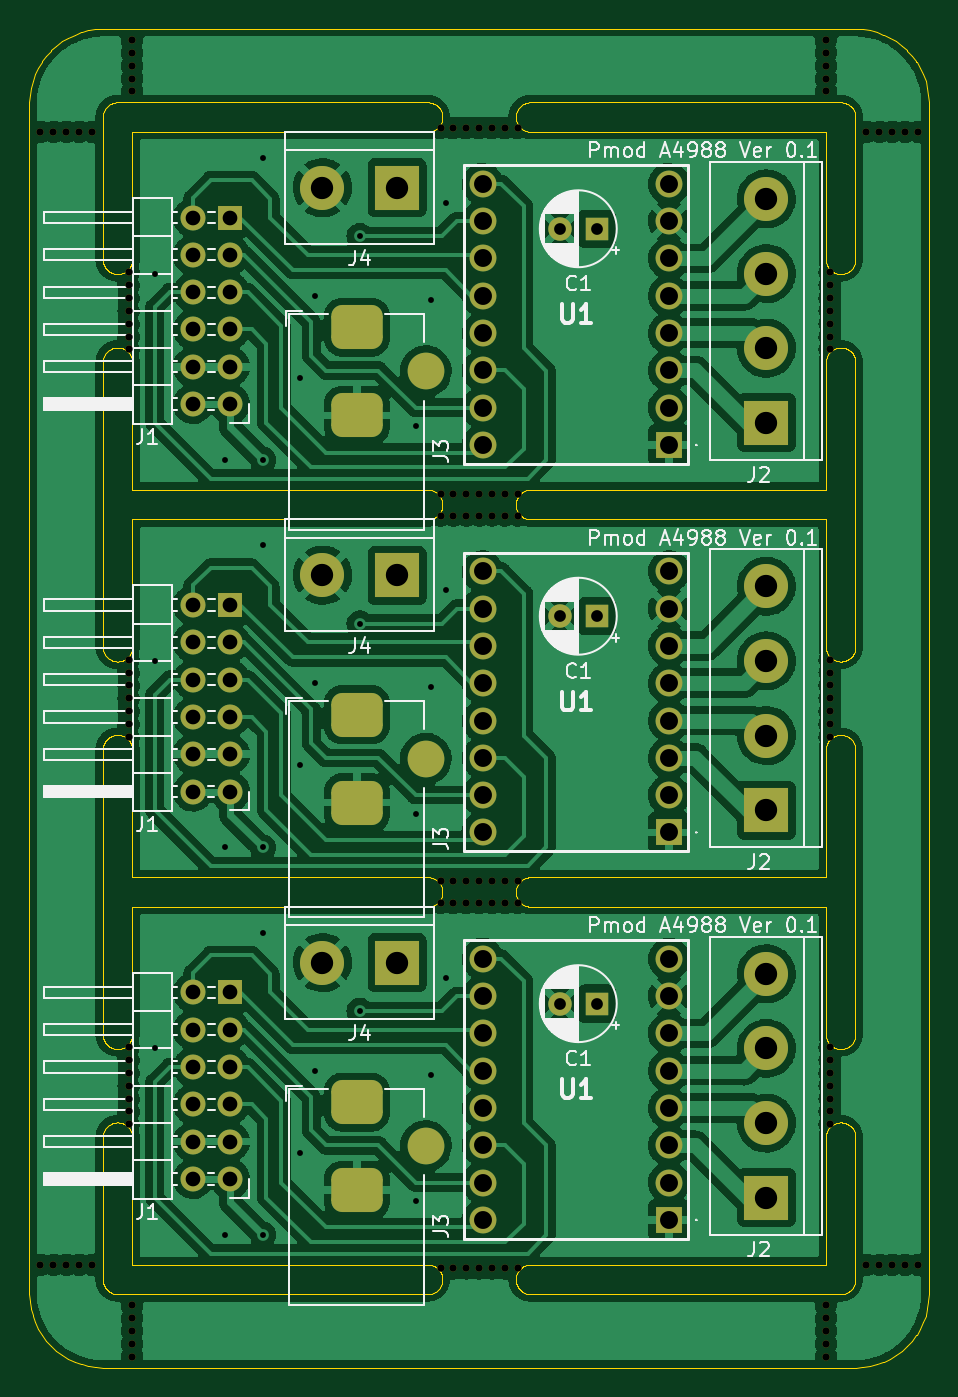
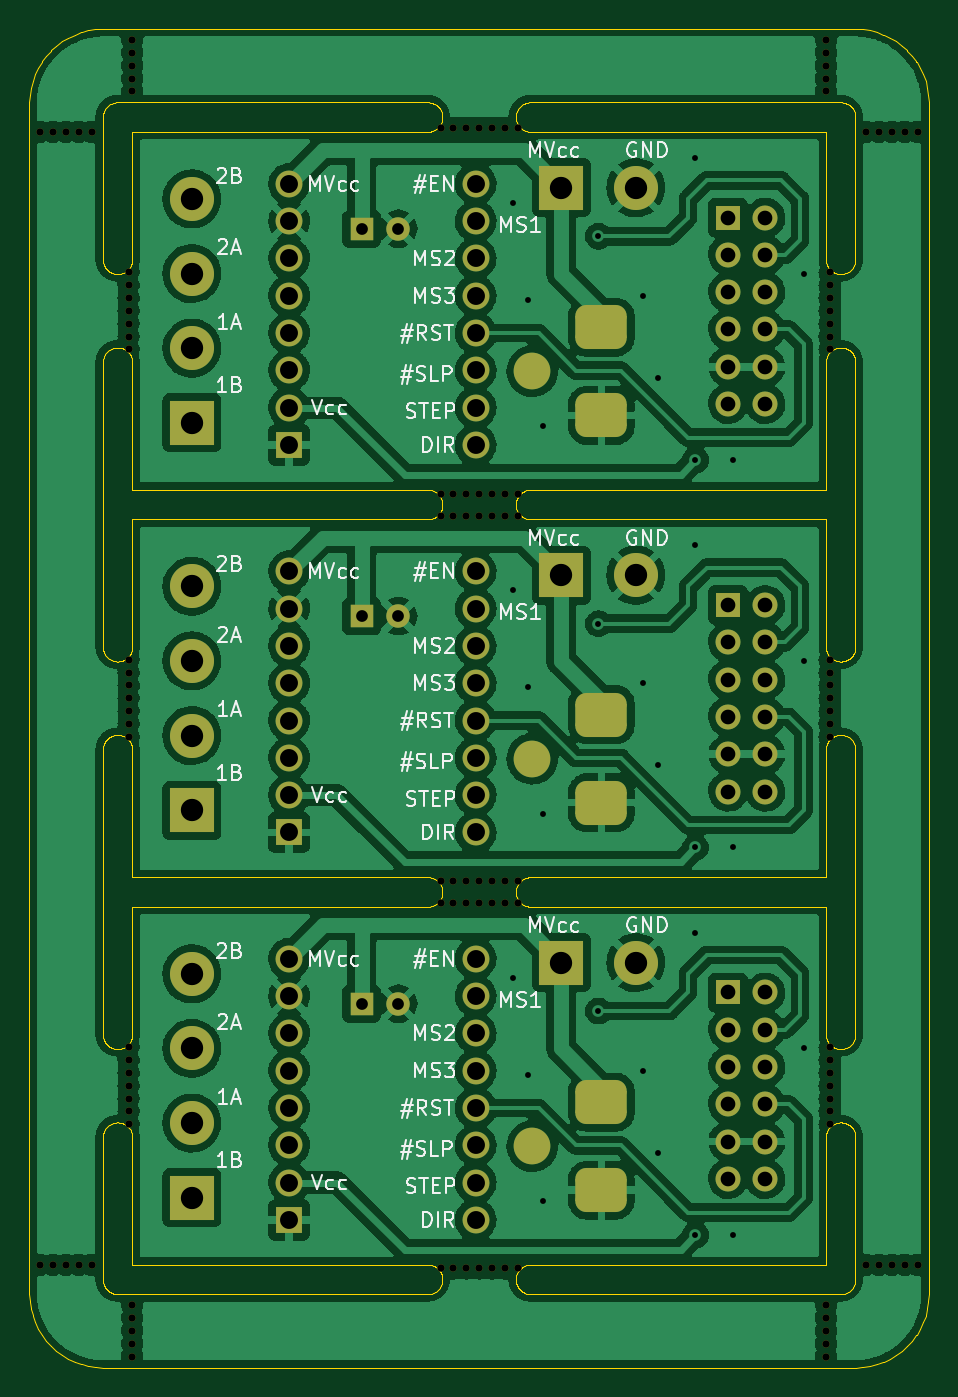
Circuit board: 11 layer files. Board 61.2 x 91.2 mm.
- bottom_copper: panel-B_Cu.gbr (536971 bytes)
- bottom_mask: panel-B_Mask.gbr (11728 bytes)
- paste: panel-B_Paste.gbr (454 bytes)
- bottom_silk: panel-B_Silkscreen.gbr (37257 bytes)
- outline: panel-Edge_Cuts.gbr (115670 bytes)
- top_copper: panel-F_Cu.gbr (537271 bytes)
- top_mask: panel-F_Mask.gbr (11728 bytes)
- paste: panel-F_Paste.gbr (454 bytes)
- top_silk: panel-F_Silkscreen.gbr (55597 bytes)
- drill: panel-NPTH.drl (2412 bytes)
- drill: panel-PTH.drl (3349 bytes)

=== bottom_copper: panel-B_Cu.gbr (536971 bytes, source omitted) ===
=== bottom_mask: panel-B_Mask.gbr (11728 bytes, source omitted) ===
=== paste: panel-B_Paste.gbr ===
%TF.GenerationSoftware,KiCad,Pcbnew,(6.0.11)*%
%TF.CreationDate,2023-02-22T21:13:02+09:00*%
%TF.ProjectId,panel,70616e65-6c2e-46b6-9963-61645f706362,rev?*%
%TF.SameCoordinates,Original*%
%TF.FileFunction,Paste,Bot*%
%TF.FilePolarity,Positive*%
%FSLAX46Y46*%
G04 Gerber Fmt 4.6, Leading zero omitted, Abs format (unit mm)*
G04 Created by KiCad (PCBNEW (6.0.11)) date 2023-02-22 21:13:02*
%MOMM*%
%LPD*%
G01*
G04 APERTURE LIST*
G04 APERTURE END LIST*
M02*

=== bottom_silk: panel-B_Silkscreen.gbr (37257 bytes, source omitted) ===
=== outline: panel-Edge_Cuts.gbr (115670 bytes, source omitted) ===
=== top_copper: panel-F_Cu.gbr (537271 bytes, source omitted) ===
=== top_mask: panel-F_Mask.gbr (11728 bytes, source omitted) ===
=== paste: panel-F_Paste.gbr ===
%TF.GenerationSoftware,KiCad,Pcbnew,(6.0.11)*%
%TF.CreationDate,2023-02-22T21:13:02+09:00*%
%TF.ProjectId,panel,70616e65-6c2e-46b6-9963-61645f706362,rev?*%
%TF.SameCoordinates,Original*%
%TF.FileFunction,Paste,Top*%
%TF.FilePolarity,Positive*%
%FSLAX46Y46*%
G04 Gerber Fmt 4.6, Leading zero omitted, Abs format (unit mm)*
G04 Created by KiCad (PCBNEW (6.0.11)) date 2023-02-22 21:13:02*
%MOMM*%
%LPD*%
G01*
G04 APERTURE LIST*
G04 APERTURE END LIST*
M02*

=== top_silk: panel-F_Silkscreen.gbr (55597 bytes, source omitted) ===
=== drill: panel-NPTH.drl ===
M48
; DRILL file {KiCad (6.0.11)} date Wed Feb 22 21:13:09 2023
; FORMAT={-:-/ absolute / metric / decimal}
; #@! TF.CreationDate,2023-02-22T21:13:09+09:00
; #@! TF.GenerationSoftware,Kicad,Pcbnew,(6.0.11)
; #@! TF.FileFunction,NonPlated,1,2,NPTH
FMAT,2
METRIC
; #@! TA.AperFunction,NonPlated,NPTH,ComponentDrill
T1C0.500
%
G90
G05
T1
X118.628Y-27.0
X118.628Y-104.152
X119.503Y-27.0
X119.503Y-104.152
X120.378Y-27.0
X120.378Y-104.152
X121.253Y-27.0
X121.253Y-104.152
X122.128Y-27.0
X122.128Y-104.152
X124.628Y-36.567
X124.628Y-37.442
X124.628Y-38.317
X124.628Y-39.192
X124.628Y-40.067
X124.628Y-40.942
X124.628Y-41.817
X124.628Y-62.951
X124.628Y-63.826
X124.628Y-64.701
X124.628Y-65.576
X124.628Y-66.451
X124.628Y-67.326
X124.628Y-68.201
X124.628Y-89.335
X124.628Y-90.21
X124.628Y-91.085
X124.628Y-91.96
X124.628Y-92.835
X124.628Y-93.71
X124.628Y-94.585
X124.878Y-20.75
X124.878Y-21.625
X124.878Y-22.5
X124.878Y-23.375
X124.878Y-24.25
X124.878Y-106.902
X124.878Y-107.777
X124.878Y-108.652
X124.878Y-109.527
X124.878Y-110.402
X145.875Y-26.75
X145.875Y-51.634
X145.875Y-53.134
X145.875Y-78.018
X145.875Y-79.518
X145.875Y-104.402
X146.75Y-26.75
X146.75Y-51.634
X146.75Y-53.134
X146.75Y-78.018
X146.75Y-79.518
X146.75Y-104.402
X147.625Y-26.75
X147.625Y-51.634
X147.625Y-53.134
X147.625Y-78.018
X147.625Y-79.518
X147.625Y-104.402
X148.5Y-26.75
X148.5Y-51.634
X148.5Y-53.134
X148.5Y-78.018
X148.5Y-79.518
X148.5Y-104.402
X149.375Y-26.75
X149.375Y-51.634
X149.375Y-53.134
X149.375Y-78.018
X149.375Y-79.518
X149.375Y-104.402
X150.25Y-26.75
X150.25Y-51.634
X150.25Y-53.134
X150.25Y-78.018
X150.25Y-79.518
X150.25Y-104.402
X151.125Y-26.75
X151.125Y-51.634
X151.125Y-53.134
X151.125Y-78.018
X151.125Y-79.518
X151.125Y-104.402
X172.122Y-20.75
X172.122Y-21.625
X172.122Y-22.5
X172.122Y-23.375
X172.122Y-24.25
X172.122Y-106.902
X172.122Y-107.777
X172.122Y-108.652
X172.122Y-109.527
X172.122Y-110.402
X172.372Y-36.567
X172.372Y-37.442
X172.372Y-38.317
X172.372Y-39.192
X172.372Y-40.067
X172.372Y-40.942
X172.372Y-41.817
X172.372Y-62.951
X172.372Y-63.826
X172.372Y-64.701
X172.372Y-65.576
X172.372Y-66.451
X172.372Y-67.326
X172.372Y-68.201
X172.372Y-89.335
X172.372Y-90.21
X172.372Y-91.085
X172.372Y-91.96
X172.372Y-92.835
X172.372Y-93.71
X172.372Y-94.585
X174.872Y-27.0
X174.872Y-104.152
X175.747Y-27.0
X175.747Y-104.152
X176.622Y-27.0
X176.622Y-104.152
X177.497Y-27.0
X177.497Y-104.152
X178.372Y-27.0
X178.372Y-104.152
T0
M30

=== drill: panel-PTH.drl ===
M48
; DRILL file {KiCad (6.0.11)} date Wed Feb 22 21:13:09 2023
; FORMAT={-:-/ absolute / metric / decimal}
; #@! TF.CreationDate,2023-02-22T21:13:09+09:00
; #@! TF.GenerationSoftware,Kicad,Pcbnew,(6.0.11)
; #@! TF.FileFunction,Plated,1,2,PTH
FMAT,2
METRIC
; #@! TA.AperFunction,Plated,PTH,ViaDrill
T1C0.400
; #@! TA.AperFunction,Plated,PTH,ComponentDrill
T2C0.800
; #@! TA.AperFunction,Plated,PTH,ComponentDrill
T3C1.000
; #@! TA.AperFunction,Plated,PTH,ComponentDrill
T4C1.220
; #@! TA.AperFunction,Plated,PTH,ComponentDrill
T5C1.520
%
G90
G05
T1
X126.402Y-36.652
X126.402Y-63.036
X126.402Y-89.42
X131.228Y-49.352
X131.228Y-75.736
X131.228Y-102.12
X133.768Y-28.778
X133.768Y-49.352
X133.768Y-55.162
X133.768Y-75.736
X133.768Y-81.546
X133.768Y-102.12
X136.308Y-43.764
X136.308Y-70.148
X136.308Y-96.532
X137.324Y-38.176
X137.324Y-64.56
X137.324Y-90.944
X140.372Y-34.112
X140.372Y-60.496
X140.372Y-86.88
X144.182Y-47.066
X144.182Y-73.45
X144.182Y-99.834
X145.198Y-38.43
X145.198Y-64.814
X145.198Y-91.198
X146.214Y-31.826
X146.214Y-58.21
X146.214Y-84.594
T2
X154.003Y-33.604
X154.003Y-59.988
X154.003Y-86.372
X156.503Y-33.604
X156.503Y-59.988
X156.503Y-86.372
T3
X129.004Y-32.842
X129.004Y-35.382
X129.004Y-37.922
X129.004Y-40.462
X129.004Y-43.002
X129.004Y-45.542
X129.004Y-59.226
X129.004Y-61.766
X129.004Y-64.306
X129.004Y-66.846
X129.004Y-69.386
X129.004Y-71.926
X129.004Y-85.61
X129.004Y-88.15
X129.004Y-90.69
X129.004Y-93.23
X129.004Y-95.77
X129.004Y-98.31
X131.544Y-32.842
X131.544Y-35.382
X131.544Y-37.922
X131.544Y-40.462
X131.544Y-43.002
X131.544Y-45.542
X131.544Y-59.226
X131.544Y-61.766
X131.544Y-64.306
X131.544Y-66.846
X131.544Y-69.386
X131.544Y-71.926
X131.544Y-85.61
X131.544Y-88.15
X131.544Y-90.69
X131.544Y-93.23
X131.544Y-95.77
X131.544Y-98.31
T4
X148.734Y-30.546
X148.734Y-33.086
X148.734Y-35.626
X148.734Y-38.166
X148.734Y-40.706
X148.734Y-43.246
X148.734Y-45.786
X148.734Y-48.326
X148.734Y-56.93
X148.734Y-59.47
X148.734Y-62.01
X148.734Y-64.55
X148.734Y-67.09
X148.734Y-69.63
X148.734Y-72.17
X148.734Y-74.71
X148.734Y-83.314
X148.734Y-85.854
X148.734Y-88.394
X148.734Y-90.934
X148.734Y-93.474
X148.734Y-96.014
X148.734Y-98.554
X148.734Y-101.094
X161.434Y-30.546
X161.434Y-33.086
X161.434Y-35.626
X161.434Y-38.166
X161.434Y-40.706
X161.434Y-43.246
X161.434Y-45.786
X161.434Y-48.326
X161.434Y-56.93
X161.434Y-59.47
X161.434Y-62.01
X161.434Y-64.55
X161.434Y-67.09
X161.434Y-69.63
X161.434Y-72.17
X161.434Y-74.71
X161.434Y-83.314
X161.434Y-85.854
X161.434Y-88.394
X161.434Y-90.934
X161.434Y-93.474
X161.434Y-96.014
X161.434Y-98.554
X161.434Y-101.094
T5
X137.832Y-30.81
X137.832Y-57.194
X137.832Y-83.578
X142.912Y-30.81
X142.912Y-57.194
X142.912Y-83.578
X168.058Y-31.572
X168.058Y-36.652
X168.058Y-41.732
X168.058Y-46.812
X168.058Y-57.956
X168.058Y-63.036
X168.058Y-68.116
X168.058Y-73.196
X168.058Y-84.34
X168.058Y-89.42
X168.058Y-94.5
X168.058Y-99.58
T2
G00X144.876Y-44.104
M15
G01X144.876Y-42.504
M16
G05
G00X144.876Y-70.488
M15
G01X144.876Y-68.888
M16
G05
G00X144.876Y-96.872
M15
G01X144.876Y-95.272
M16
G05
T3
G00X139.177Y-40.304
M15
G01X141.177Y-40.304
M16
G05
G00X139.177Y-46.304
M15
G01X141.177Y-46.304
M16
G05
G00X139.177Y-66.688
M15
G01X141.177Y-66.688
M16
G05
G00X139.177Y-72.688
M15
G01X141.177Y-72.688
M16
G05
G00X139.177Y-93.072
M15
G01X141.177Y-93.072
M16
G05
G00X139.177Y-99.072
M15
G01X141.177Y-99.072
M16
G05
T0
M30

